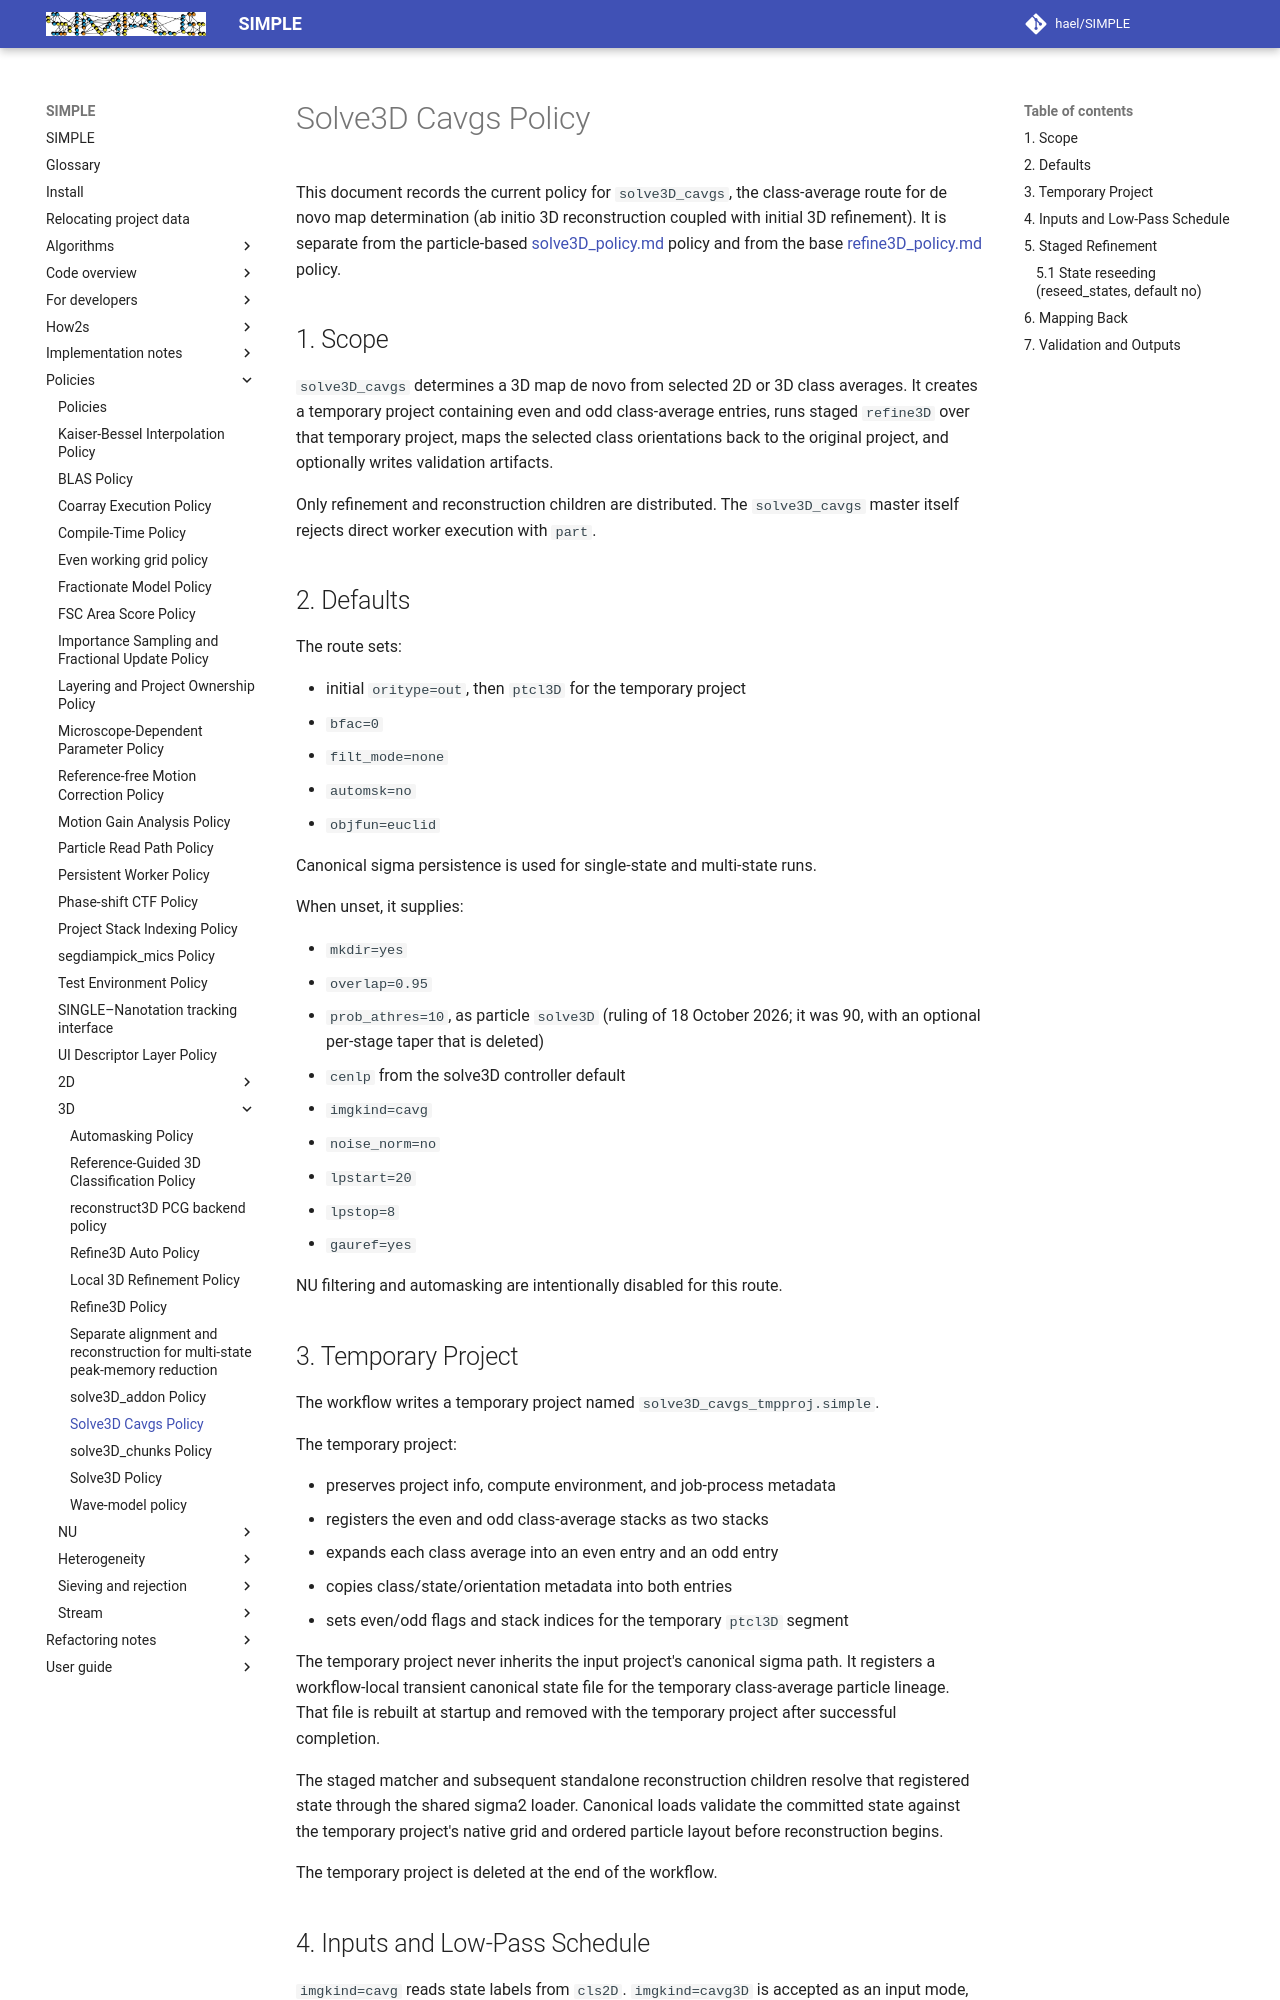

repository: hael/SIMPLE · page: policies/3D/solve3D_cavgs_policy.html · generator: mkdocs

# Solve3D Cavgs Policy

This document records the current policy for `solve3D_cavgs`, the
class-average route for de novo map determination (ab initio 3D
reconstruction coupled with initial 3D refinement). It is separate from
the particle-based [solve3D_policy.md](solve3D_policy.md) policy and
from the base [refine3D_policy.md](refine3D_policy.md) policy.

## 1. Scope

`solve3D_cavgs` determines a 3D map de novo from selected 2D or 3D class
averages. It creates a temporary project containing even and odd class-average
entries, runs staged `refine3D` over that temporary project, maps the selected
class orientations back to the original project, and optionally writes
validation artifacts.

Only refinement and reconstruction children are distributed. The
`solve3D_cavgs` master itself rejects direct worker execution with `part`.

## 2. Defaults

The route sets:

- initial `oritype=out`, then `ptcl3D` for the temporary project
- `bfac=0`
- `filt_mode=none`
- `automsk=no`
- `objfun=euclid`

Canonical sigma persistence is used for single-state and multi-state runs.

When unset, it supplies:

- `mkdir=yes`
- `overlap=0.95`
- `prob_athres=10`, as particle `solve3D` (ruling of 18 October 2026; it was 90, with an optional
  per-stage taper that is deleted)
- `cenlp` from the solve3D controller default
- `imgkind=cavg`
- `noise_norm=no`
- `lpstart=20`
- `lpstop=8`
- `gauref=yes`

NU filtering and automasking are intentionally disabled for this route.

## 3. Temporary Project

The workflow writes a temporary project named
`solve3D_cavgs_tmpproj.simple`.

The temporary project:

- preserves project info, compute environment, and job-process metadata
- registers the even and odd class-average stacks as two stacks
- expands each class average into an even entry and an odd entry
- copies class/state/orientation metadata into both entries
- sets even/odd flags and stack indices for the temporary `ptcl3D` segment

The temporary project never inherits the input project's canonical sigma path.
It registers a workflow-local transient canonical state
file for the temporary class-average particle lineage. That file is rebuilt at
startup and removed with the temporary project after successful completion.

The staged matcher and subsequent standalone reconstruction children resolve
that registered state through the shared sigma2 loader. Canonical loads
validate the committed state against the temporary project's native grid and
ordered particle layout before reconstruction begins.

The temporary project is deleted at the end of the workflow.

## 4. Inputs and Low-Pass Schedule

`imgkind=cavg` reads state labels from `cls2D`. `imgkind=cavg3D` is accepted
as an input mode, but the current implementation still retrieves the selected
class-average stack and then uses class state information for the temporary
entries.

The class-average stack plus `_even` and `_odd` companion stacks must exist.
If all class-average states are zero, the workflow stops.

The number of particles in the temporary project is twice the number of class
averages. If distributed execution requested more partitions than temporary
entries, `nparts` is reduced to the number of even/odd class-average entries.

Stage low-pass limits follow the molecule's size by default, as on the particle
route (`solve3D_policy.md` section 4; class FRCs until 2026-11-10). Explicit
`lpstart_ini3D` and `lpstop_ini3D` override that schedule together; supplying
only one is an error.
